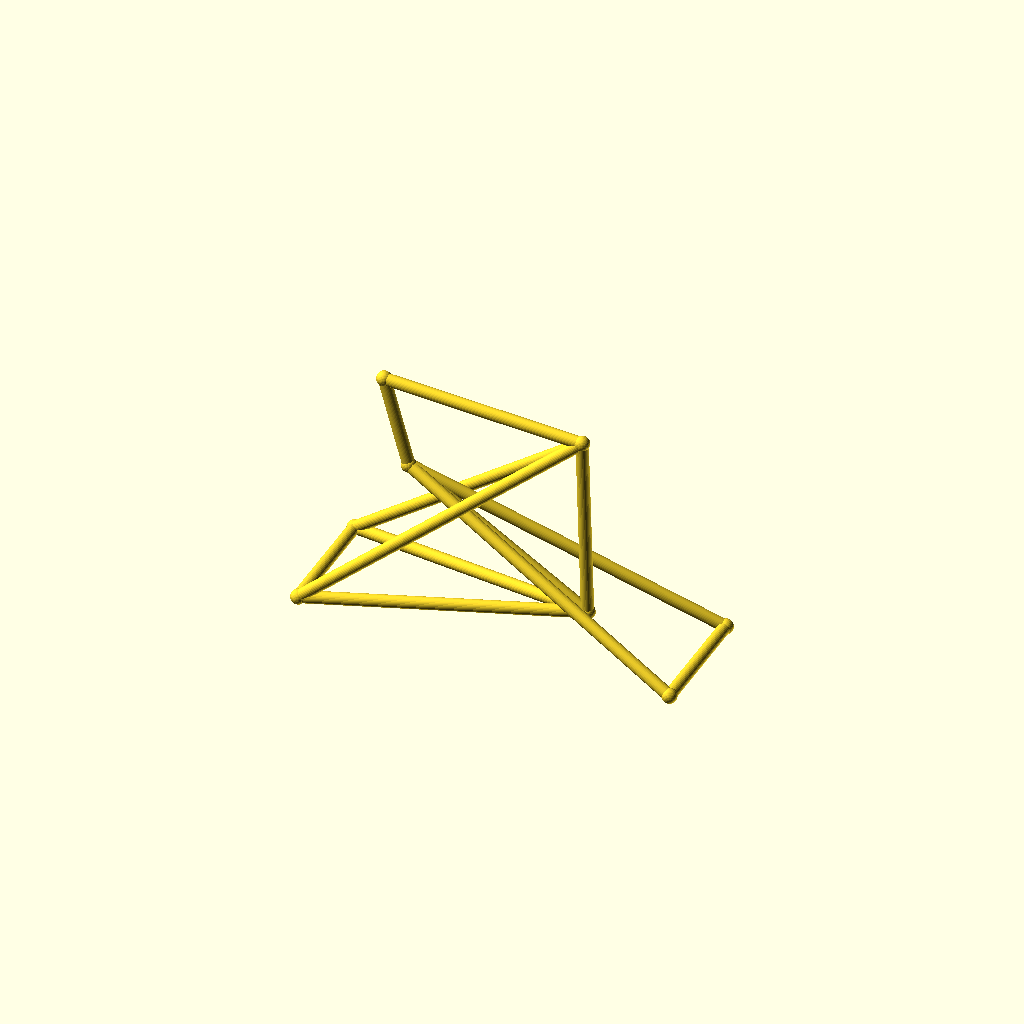
Cell 1: rendered with the file's own defaults.
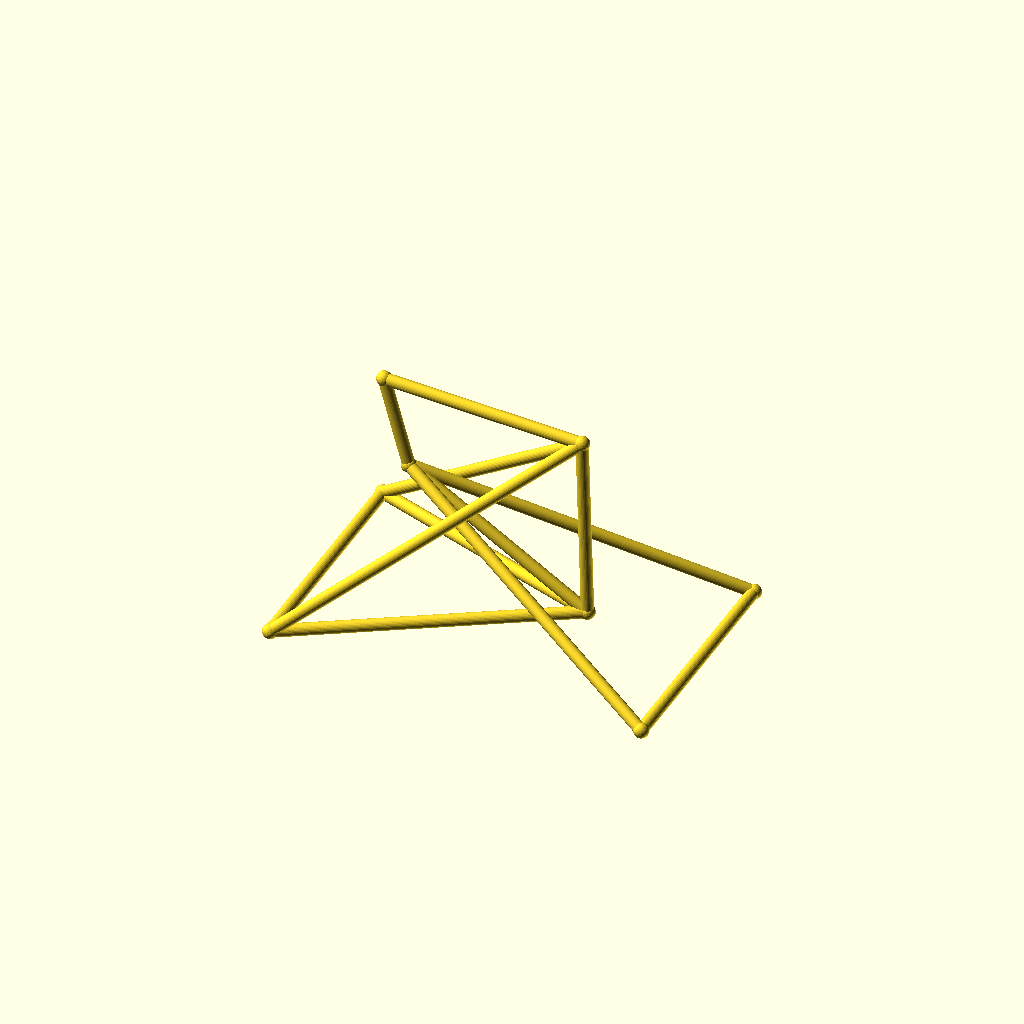
Cell 2 — track set to 88, the other parameters unchanged.
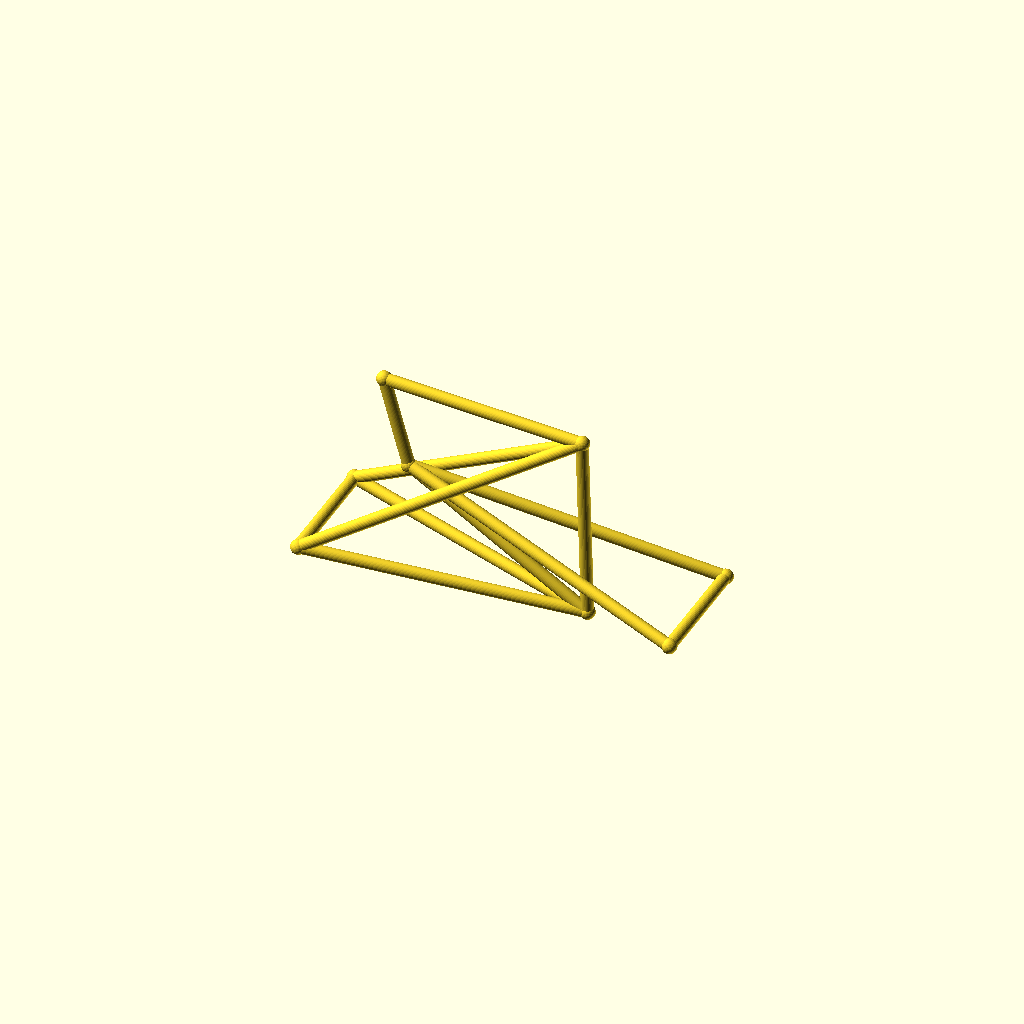
Cell 3 — hub_z set to 40, the other parameters unchanged.
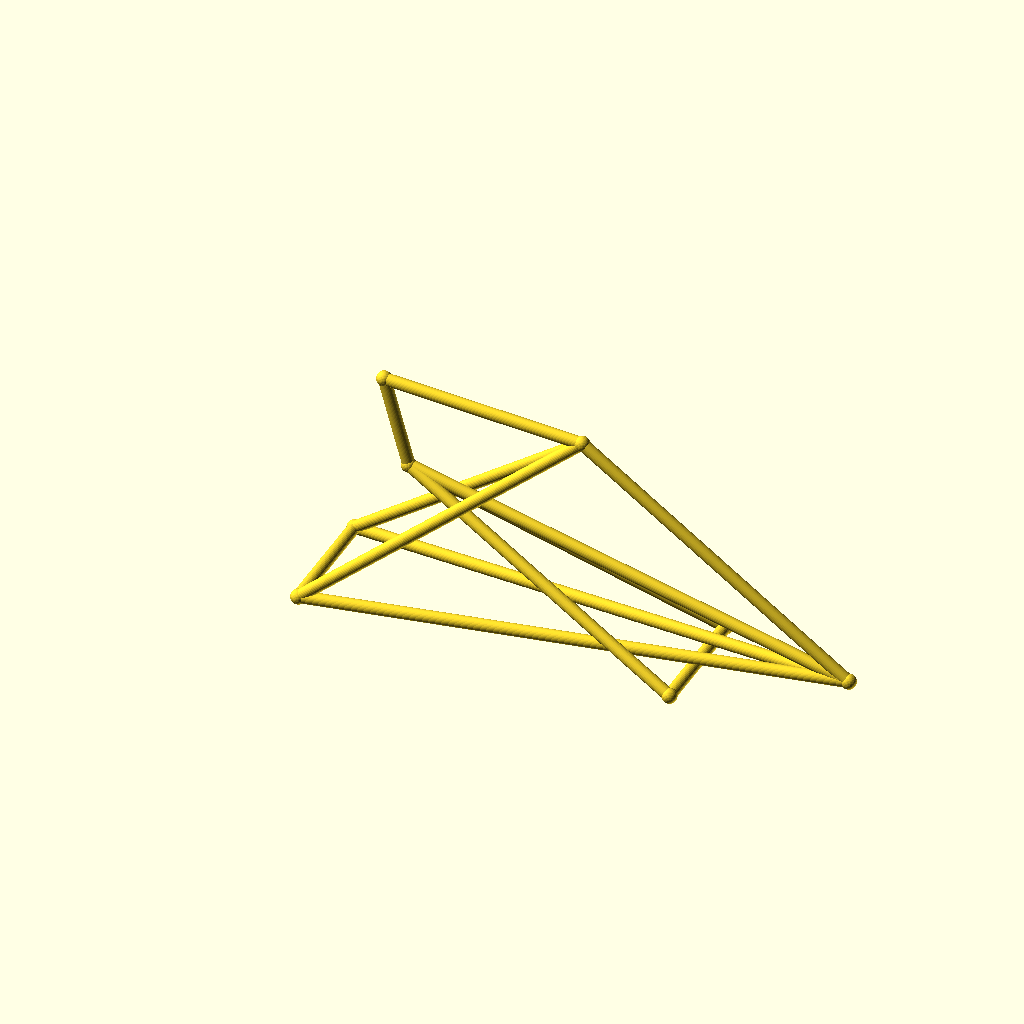
Cell 4 — bb_x set to 190, the other parameters unchanged.
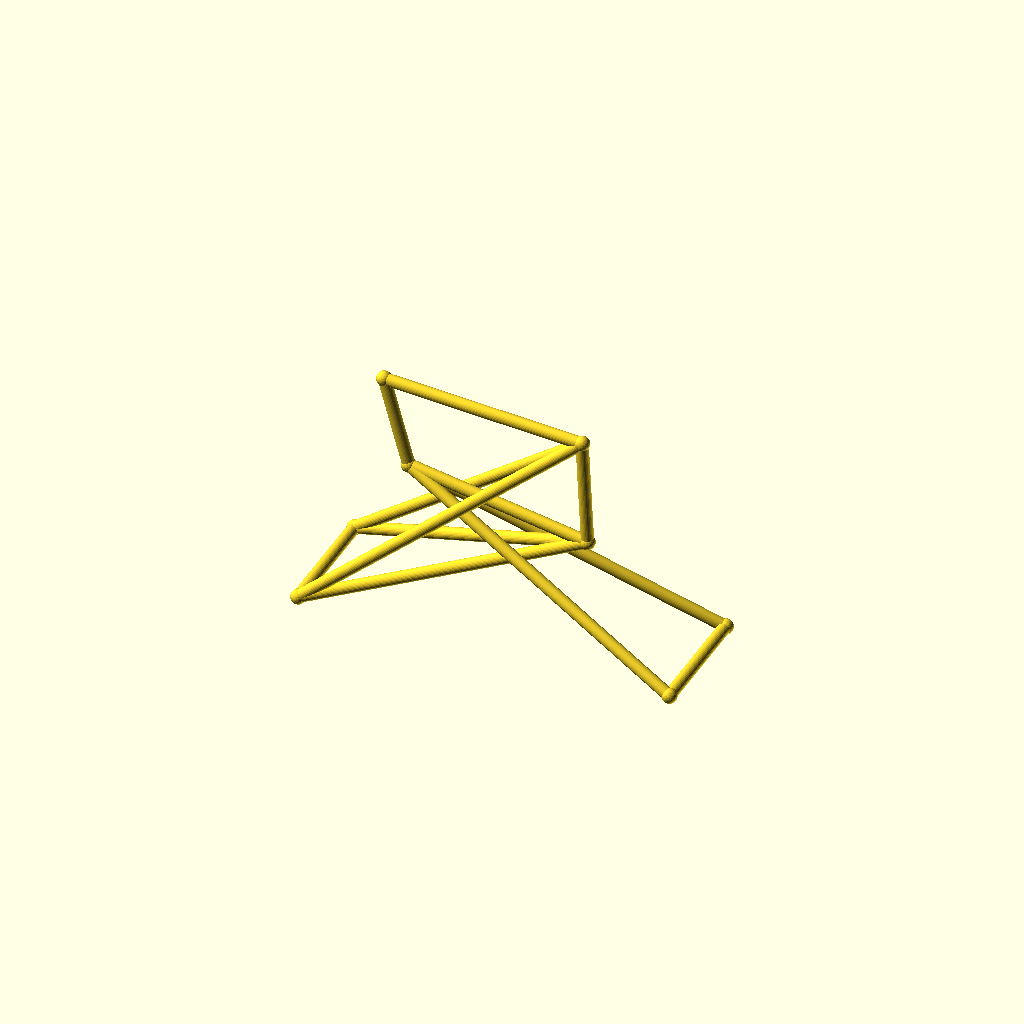
Cell 5: bb_z = 56 (everything else at default).
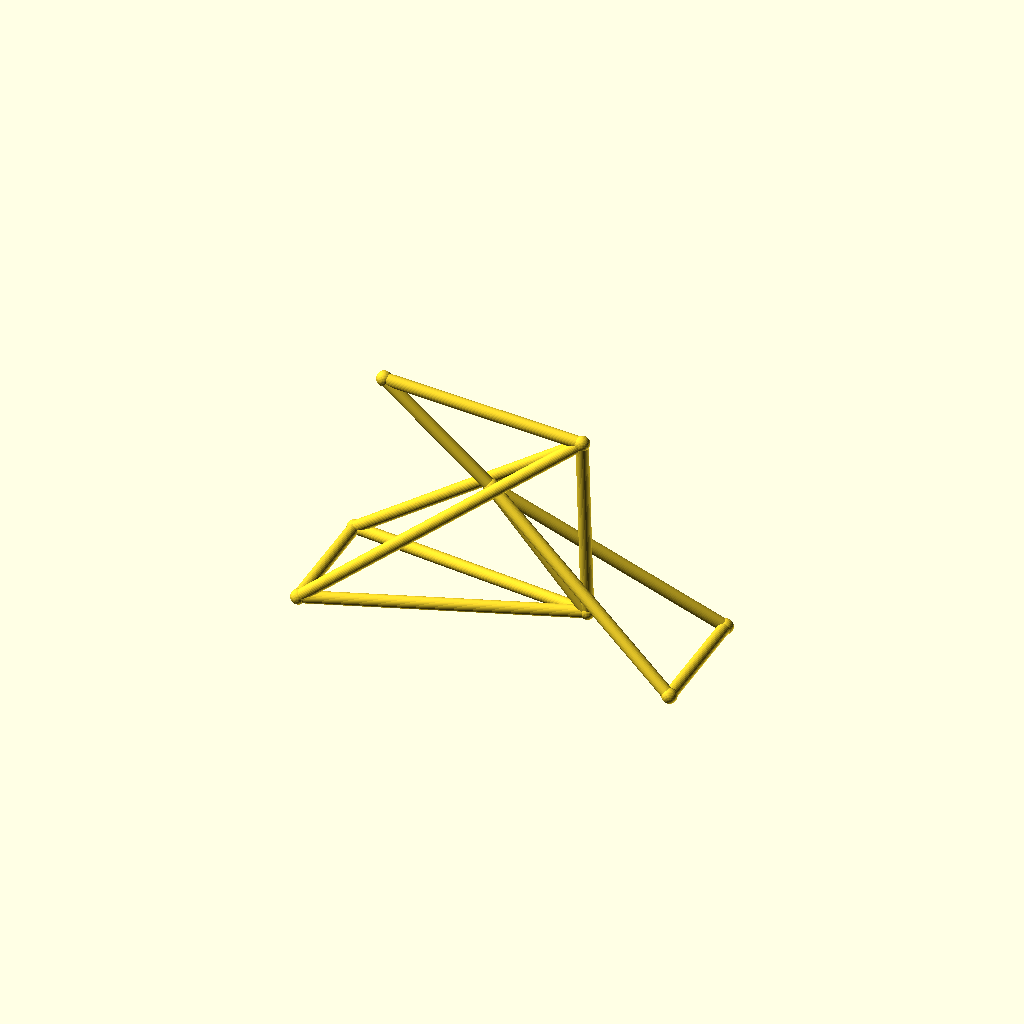
Cell 6: the same model with ht_bot_x = 60.
One fixed orthographic camera (rotation 55°, 0°, 25°; colour scheme Cornfield) for every cell.
Source of the model, optional_data/data/wire3/bikeframe/scene_0046.scad:
$fn = 32;

// ----------------------------------------------------------------------
// Bicycle frame: diamond frame, wheelbase 135 mm
// ----------------------------------------------------------------------

// --- parameters (mm) ---
track = 44;               // distance between the rear dropouts
hub_z = 20;               // wheel hub height
bb_x = 95;                // bottom bracket X
bb_z = 28;                // bottom bracket height
ht_bot_x = 30;            // head tube bottom X
ht_bot_z = 68;            // head tube bottom height
ht_top_x = 21;            // head tube top X
ht_top_z = 100;           // head tube top height
st_x = 93;                // seat cluster X
st_z = 95;                // seat cluster height
fh_x = 135;               // front hub X (wheelbase)
tube_r = 2.2;             // frame tube radius
joint_r = 2.7;            // joint ball radius

bbox_x = fh_x + 2 * joint_r;  // overall X, joints included
bbox_y = track + 2 * joint_r;  // overall Y, joints included
bbox_z = 100 - hub_z + 2 * joint_r;  // overall Z, joints included
tube_d = 2 * tube_r;  // frame tube diameter
wheelbase = fh_x;  // rear axle to front hub
nodes = [[bb_x, 0, bb_z], [ht_bot_x, 0, ht_bot_z], [ht_top_x, 0, ht_top_z], [st_x, 0, st_z], [0, track / 2, hub_z], [0, -track / 2, hub_z], [fh_x, track / 2, hub_z], [fh_x, -track / 2, hub_z]];

module member(a, b, r) {
  /* round stock from joint a to joint b, ends buried in the joint balls */
  d = b - a;
  length = norm(d);
  translate(a) rotate([0, acos(d[2] / length), atan2(d[1], d[0])])
    cylinder(h = length, r = r);
}

module joint(p, r) {
  /* ball at the joint centre, fatter than every member meeting there */
  translate(p) sphere(r = r);
}

/* members - each call is one graph edge */
member(nodes[1], nodes[2], tube_r);
member(nodes[1], nodes[0], tube_r);
member(nodes[2], nodes[3], tube_r);
member(nodes[3], nodes[0], tube_r);
member(nodes[0], nodes[4], tube_r);
member(nodes[0], nodes[5], tube_r);
member(nodes[3], nodes[4], tube_r);
member(nodes[3], nodes[5], tube_r);
member(nodes[1], nodes[6], tube_r);
member(nodes[1], nodes[7], tube_r);
member(nodes[6], nodes[7], tube_r);
member(nodes[4], nodes[5], tube_r);

/* joint balls */
for (p = nodes) joint(p, joint_r);
Customizer parameters (derived from the source; name, type, default, range or options):
track: number, default 44
hub_z: number, default 20
bb_x: number, default 95
bb_z: number, default 28
ht_bot_x: number, default 30
ht_bot_z: number, default 68
ht_top_x: number, default 21
ht_top_z: number, default 100
st_x: number, default 93
st_z: number, default 95
fh_x: number, default 135
tube_r: number, default 2.2
joint_r: number, default 2.7
